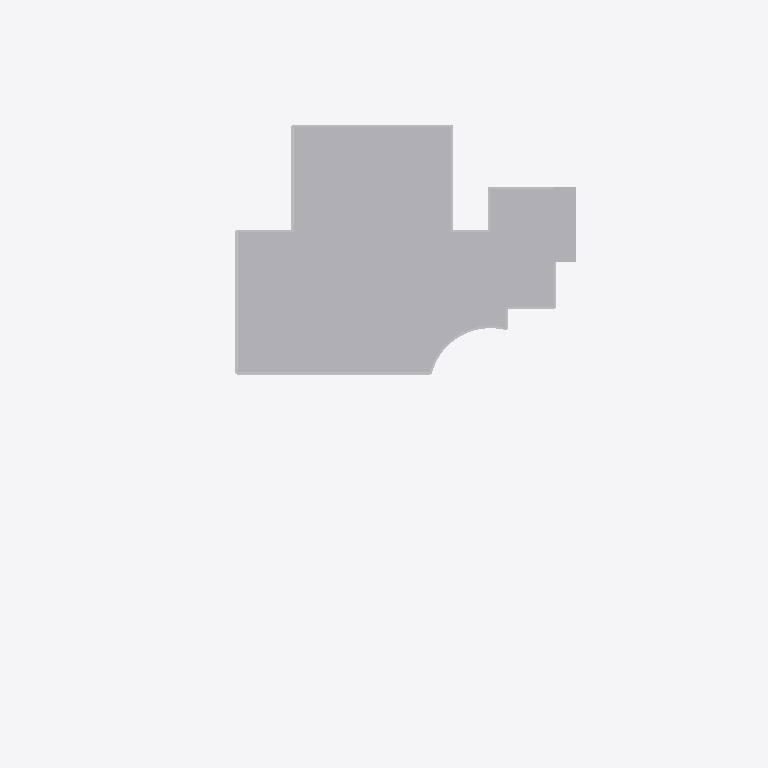
Plan cut of the same IFC building model at storey 'B1  EL 36.80 m' (level -3.20 m, cut at -1.80 m), seen from above with north up, elements coloured by IFC class (only those large enough to see are counted): 3 other elements (light grey). Cut surfaces are drawn darker.
Extent 152.0 m × 181.3 m × 38.4 m (x, y, z). Storeys (10): B1  EL 36.80 m at -3.20 m; 1F  EL 40.00 m at 0.00 m; 2F  EL 44.40 m at 4.40 m; 3F  EL 47.85 m at 7.85 m; 4F  EL 51.30 m at 11.30 m; 5F  EL 54.75 m at 14.75 m; 6F  EL 58.20 m at 18.20 m; RF-H  EL 61.65 m at 21.65 m; R5  EL 66.75 m at 26.75 m; RF-S  EL 74.00 m at 34.00 m. Elements (2020): 974 IfcBuildingElementPart, 473 IfcMember, 219 IfcPlate, 213 IfcWall, 96 IfcColumn, 21 IfcGeographicElement, 10 IfcRailing, 6 IfcSlab, 4 IfcCivilElement, 2 IfcRoof, 1 IfcCovering, 1 IfcCurtainWall.

HEADER;
FILE_DESCRIPTION(('Hutoupi Cable Car BOT station design coordination'),'2;1');
FILE_NAME('T2_湖濱旅館站_BIM_V1.6.ifc','2026-11-25T05:31:01',('Hutoupi project model'),('Skytaxi New Energy'),'IfcOpenShell 0.9.0post1+b5e509b','IfcOpenShell 0.9.0post1+b5e509b','');
FILE_SCHEMA(('IFC4'));
ENDSEC;
DATA;
#11=IFCPROJECT('2g0NdSgGHO69DZEXPkOUhP',$,'T2 湖濱旅館站設計協調 BIM',$,$,'臺南市新化區虎頭埤地區纜車興建營運移轉案','投資計畫設計協調',(#4),#10);
#15=IFCSITE('0wUl09a_jQpgtLOYBWj7iI',$,'T2 站區局部座標',$,$,#14,$,$,.ELEMENT.,$,$,$,$,$);
#19=IFCBUILDING('26yU7_G4PO2hKh13xIJc$x',$,'T2 湖濱旅館站',$,$,#18,$,$,.ELEMENT.,40.0,$,$);
#25=IFCBUILDINGSTOREY('3fscb2i9vRDPjuwoMZFCNj',$,'B1  EL 36.80 m','V1.6 圖說 T2-A-04',$,#24,$,'地下停車與機電後勤',.ELEMENT.,-3.2);
#36=IFCBUILDINGSTOREY('2GUgGSwqrPCu089cbzkOhG',$,'1F  EL 40.00 m','V1.6 圖說 T2-A-05',$,#35,$,'公共站廳、旅館大廳與到達庭',.ELEMENT.,0.0);
#47=IFCBUILDINGSTOREY('30vv8u2_jGWwP$XmPHU6q_',$,'2F  EL 44.40 m','V1.6 圖說 T2-A-06',$,#46,$,'客房、湖側餐廳與公共平台',.ELEMENT.,4.4);
#58=IFCBUILDINGSTOREY('0OMJVhY69SchMH9C3A2Oqu',$,'3F  EL 47.85 m','V1.6 圖說 T2-A-07',$,#57,$,'客房、文化公共翼與受控站旅口',.ELEMENT.,7.85);
#69=IFCBUILDINGSTOREY('3IThuU7eDTkgKkWeBSsr98',$,'4F  EL 51.30 m','V1.6 圖說 T2-A-08',$,#68,$,'客房與公共翼活動空間',.ELEMENT.,11.3);
#80=IFCBUILDINGSTOREY('17v5XWu3DICgc3WPccGTW3',$,'5F  EL 54.75 m','V1.6 圖說 T2-A-15',$,#79,$,'客房與公共翼活動空間',.ELEMENT.,14.75);
#91=IFCBUILDINGSTOREY('0S5qUeWdPGUeO9ToOmLL6r',$,'6F  EL 58.20 m','V1.6 圖說 T2-A-09',$,#90,$,'客房與公共轉乘層',.ELEMENT.,18.2);
#102=IFCBUILDINGSTOREY('1vCc7srSnJ9Q7bcDWJ_CV2',$,'RF-H  EL 61.65 m','V1.6 圖說 T2-A-11',$,#101,$,'旅館綠屋頂',.ELEMENT.,21.65);
#113=IFCBUILDINGSTOREY('1aDcxbs_zPJhKcKPubVabx',$,'R5  EL 66.75 m','V1.6 圖說 T2-A-10',$,#112,$,'高架雙側式纜車月台',.ELEMENT.,26.75);
#124=IFCBUILDINGSTOREY('0HWkK0W9bN5xJ_rEgqatQp',$,'RF-S  EL 74.00 m','V1.6 圖說 T2-A-11',$,#123,$,'站房摺板屋面（屋脊基準）',.ELEMENT.,34.0);
#717=IFCBUILDINGELEMENTPART('25HsKHIoLGa8vrBSgqm6dF',$,'地下結構幾何｜T2-G12-001','基礎・B1・核心柱列','B1 停車及後勤空間混凝土構件',#716,#713,'T2-G12-001',.USERDEFINED.);
#742=IFCBUILDINGELEMENTPART('05_h2R73TKrPFHnTaQwqTb',$,'地下結構幾何｜T2-G13-001','基礎・B1・核心柱列','地下筏式基礎',#741,#738,'T2-G13-001',.USERDEFINED.);
#1031=IFCCIVILELEMENT('3WY7uL6NjOOgD4kukSXIxx',$,'道路鋪面｜T2-G16-001','基礎・B1・核心柱列','地下停車連接坡道',#1030,#1027,'T2-G16-001');
ENDSEC;
